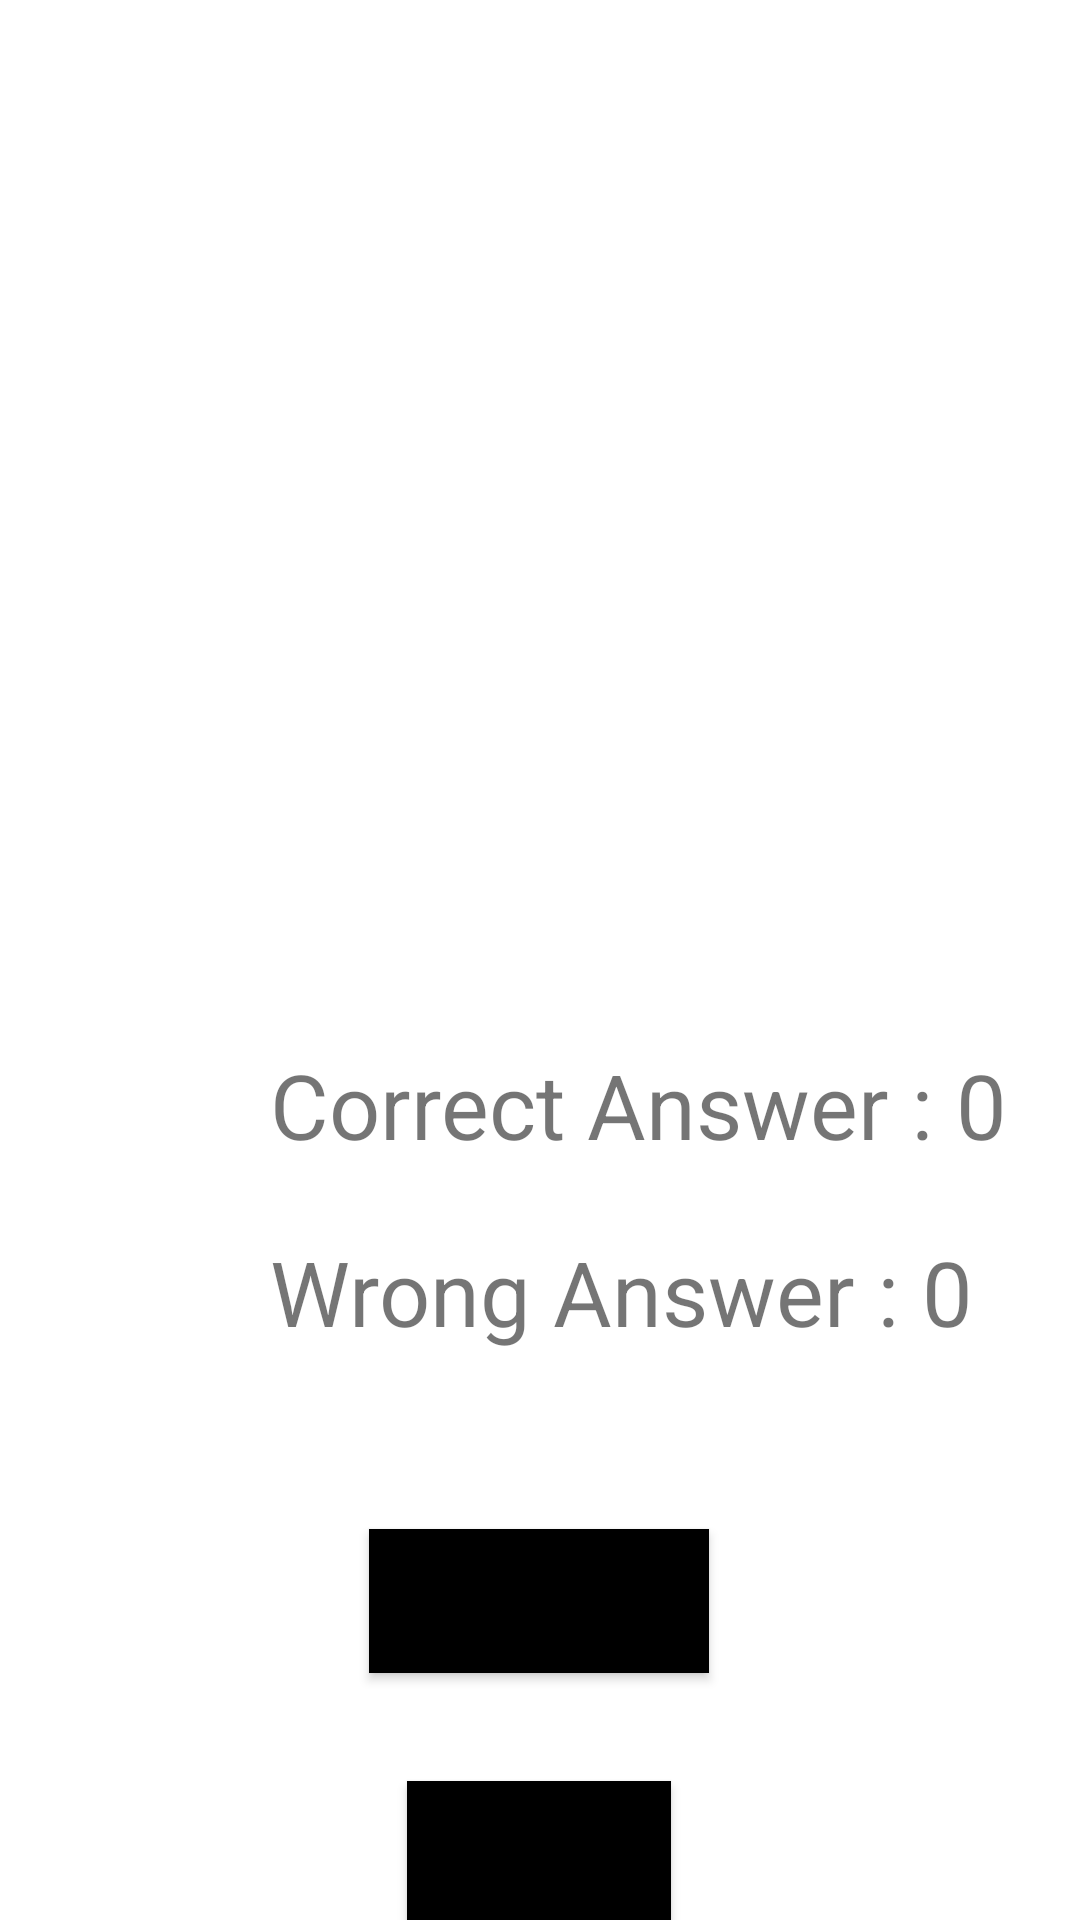

Produce the Android XML layout that renders to this screen, including the resource entries it uses.
<!-- AndroidManifest.xml: application theme Theme.QuizWorld -->
<!-- res/layout/activity_score_page.xml -->
<?xml version="1.0" encoding="utf-8"?>
<androidx.constraintlayout.widget.ConstraintLayout xmlns:android="http://schemas.android.com/apk/res/android"
    xmlns:app="http://schemas.android.com/apk/res-auto"
    xmlns:tools="http://schemas.android.com/tools"
    android:layout_width="match_parent"
    android:layout_height="match_parent"

    tools:context=".Score_Page">

    <ImageView
        android:id="@+id/imageview"
        android:layout_width="411dp"
        android:layout_height="347dp"
        android:layout_marginTop="1dp"
        app:layout_constraintStart_toStartOf="parent"
        app:layout_constraintTop_toTopOf="parent" />

    <TextView
        android:id="@+id/textView2"
        android:layout_width="wrap_content"
        android:layout_height="wrap_content"
        android:layout_marginStart="90dp"
        android:text="Correct Answer : "
        android:textSize="30dp"
        app:layout_constraintStart_toStartOf="parent"
        app:layout_constraintTop_toBottomOf="@+id/imageview" />

    <TextView
        android:id="@+id/wrongans"
        android:layout_width="wrap_content"
        android:layout_height="wrap_content"
        android:layout_marginTop="22dp"
        android:text="0"
        android:textSize="30dp"
        app:layout_constraintStart_toEndOf="@+id/textView4"
        app:layout_constraintTop_toBottomOf="@+id/textView2" />

    <TextView
        android:id="@+id/crtans"
        android:layout_width="wrap_content"
        android:layout_height="wrap_content"

        android:text="0"
        android:textSize="30dp"
        app:layout_constraintStart_toEndOf="@+id/textView2"
        app:layout_constraintTop_toBottomOf="@+id/imageview" />

    <TextView
        android:id="@+id/textView4"
        android:layout_width="wrap_content"
        android:layout_height="wrap_content"
        android:layout_marginStart="90dp"
        android:layout_marginTop="22dp"
        android:text="Wrong Answer : "
        android:textSize="30dp"
        app:layout_constraintStart_toStartOf="parent"
        app:layout_constraintTop_toBottomOf="@+id/textView2" />

    <Button
        android:id="@+id/playagain"
        android:layout_width="wrap_content"
        android:layout_height="wrap_content"

        android:layout_marginStart="123dp"
        android:layout_marginTop="59dp"
        android:background="@color/black"
        android:text="Play Again"
        android:textSize="20dp"
        app:backgroundTint="@color/black"
        app:layout_constraintStart_toStartOf="parent"
        app:layout_constraintTop_toBottomOf="@+id/textView4" />

    <Button
        android:id="@+id/exit"
        android:layout_width="wrap_content"
        android:layout_height="wrap_content"
        android:layout_marginStart="161dp"
        android:layout_marginTop="36dp"
        android:layout_marginEnd="162dp"
        android:background="@color/black"
        android:text="Exit"
        android:textSize="20dp"
        app:backgroundTint="@color/black"
        app:layout_constraintEnd_toEndOf="parent"
        app:layout_constraintStart_toStartOf="parent"
        app:layout_constraintTop_toBottomOf="@+id/playagain" />

</androidx.constraintlayout.widget.ConstraintLayout>
<!-- resources referenced by this layout -->
<resources>
  <style name="Theme.QuizWorld" parent="Theme.MaterialComponents.DayNight.NoActionBar">
          
          <item name="colorPrimary">@color/purple_500</item>
          <item name="colorPrimaryVariant">@color/purple_700</item>
          <item name="colorOnPrimary">@color/white</item>
          
          <item name="colorSecondary">@color/teal_200</item>
          <item name="colorSecondaryVariant">@color/teal_700</item>
          <item name="colorOnSecondary">@color/black</item>
          
          <item name="android:statusBarColor" tools:targetApi="l">?attr/colorPrimaryVariant</item>
          
      </style>
  <!-- not gathered from this repository: default colours our renderer supplied (Android Studio template values) -->
  <color name="purple_500">#FF6200EE</color>
  <color name="purple_700">#FF3700B3</color>
  <color name="teal_200">#FF03DAC5</color>
  <color name="teal_700">#FF018786</color>
  <color name="black">#FF000000</color>
  <color name="white">#FFFFFFFF</color>
</resources>
